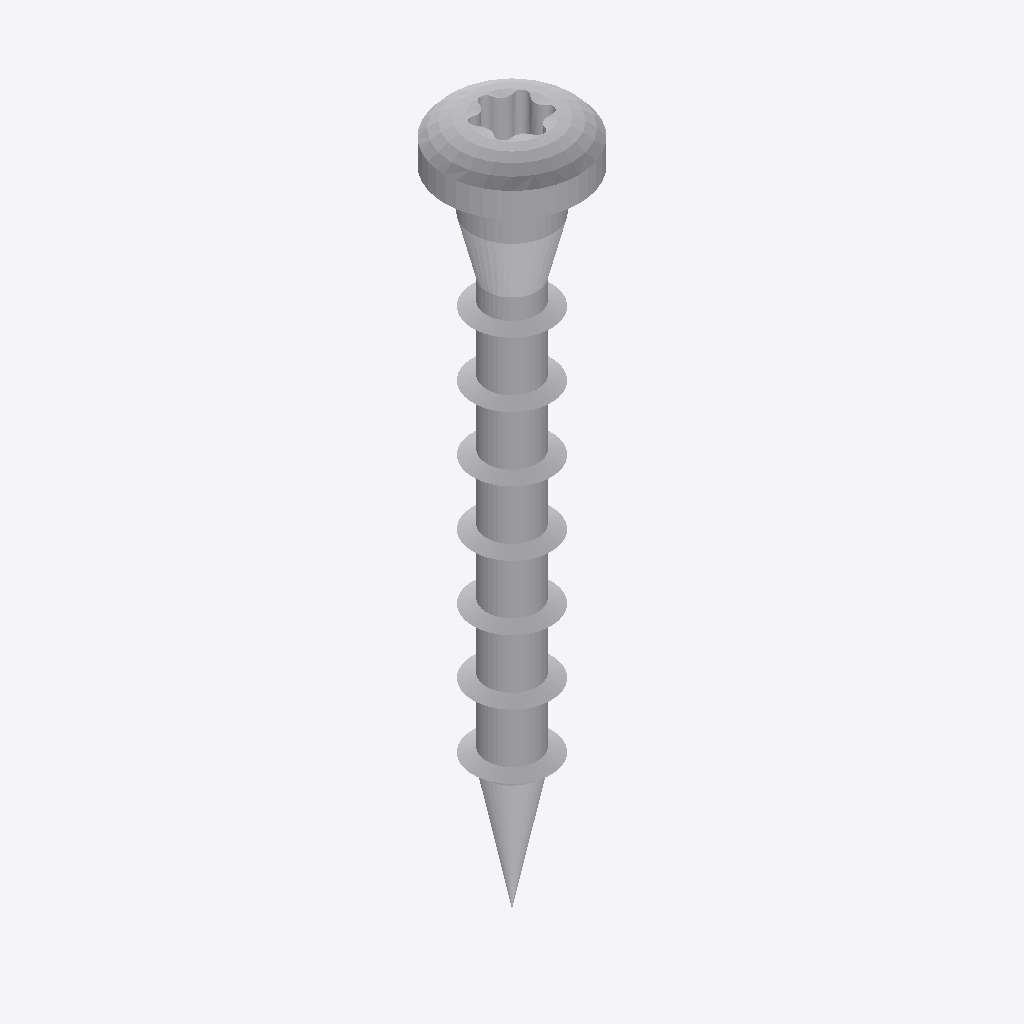
Isometric view of an IFC building model (IFC-SPF (STEP), schema IFC4, length unit metre), seen from the south-west, elements coloured by IFC class: 1 other element (light grey).
Extent 0.2 m × 0.2 m × 1.1 m (x, y, z). Elements (1): 1 IfcBuildingElementProxy.

HEADER;
FILE_DESCRIPTION(('ViewDefinition [TrimBim]','ExchangeRequirement [Any]'),'2;1');
FILE_NAME('CSA50X40S.ifc','2024-06-14T12:49:43',('tronnguyen'),('Trimble'),'TrimBimToIFC ver 1.0','TrimBimToIFC ver 1.0','IFC4 model');
FILE_SCHEMA(('IFC4'));
ENDSEC;
DATA;
#32=IFCPROJECT('0000000000000000000001',#5,'Undefined',$,$,$,$,(#31),#25);
#33=IFCSITE('0000000000000000000002',#5,$,$,$,$,$,$,.ELEMENT.,$,$,$,$,$);
#7538=IFCBUILDINGELEMENTPROXY('0hi5J4Chn0C9Jw5toSrbFo',#5,'Undefined',$,$,#35,#7537,$,$);
ENDSEC;
